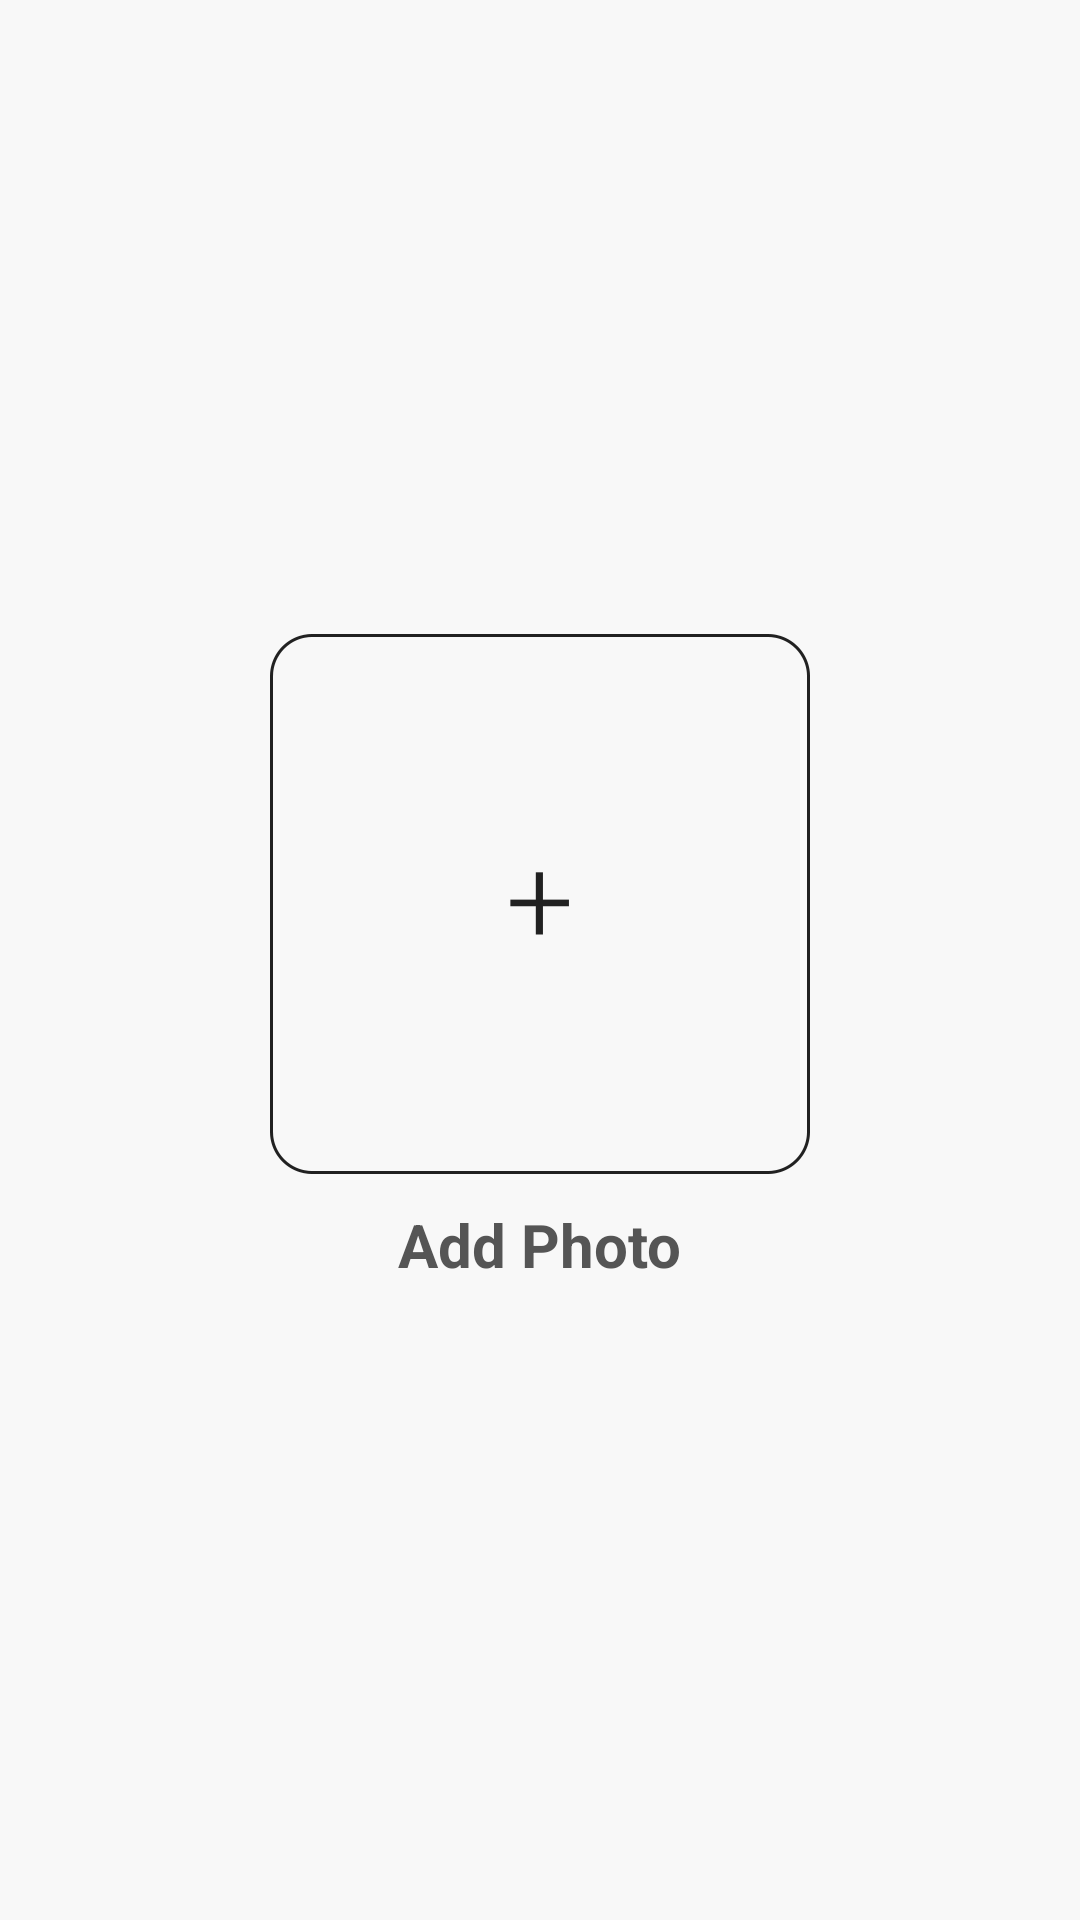

This screen was rendered from an Android layout file. Write that file and the resources it references.
<!-- AndroidManifest.xml: application theme AppTheme -->
<!-- res/layout/content_main.xml -->
<?xml version="1.0" encoding="utf-8"?>
<RelativeLayout android:layout_width="match_parent"
                android:layout_height="match_parent"
                android:orientation="vertical"
                xmlns:android="http://schemas.android.com/apk/res/android"
                android:background="@color/common_bg" >

    <LinearLayout android:layout_width="match_parent"
                  android:layout_height="match_parent"
                  android:orientation="vertical"
                  android:gravity="center"
                  android:layout_alignParentTop="true"
                  android:layout_gravity="center_horizontal"
                  android:id="@+id/emtpy_photo_view_container">

        <ImageView
            android:layout_width="wrap_content"
            android:layout_height="wrap_content"
            android:src="@drawable/ic_add_photo"/>

        <TextView
            android:layout_width="wrap_content"
            android:layout_height="wrap_content"
            android:textColor="@color/text_value_color"
            android:textSize="20sp"
            android:textStyle="bold"
            android:layout_marginTop="10dp"
            android:text="@string/add_photo"/>
    </LinearLayout>

    <ImageView
        android:layout_width="match_parent"
        android:layout_height="match_parent"
        android:visibility="gone"
        android:layout_alignParentTop="true"
        android:scaleType="fitXY"
        android:id="@+id/edit_image"
        android:src="@drawable/ic_add_photo"/>

    <LinearLayout android:layout_width="match_parent"
                  android:layout_height="100dp"
                  android:orientation="horizontal"
                  android:gravity="center"
                  android:layout_alignParentBottom="true"
                  android:visibility="gone"
                  android:layout_gravity="center_horizontal"
                  android:id="@+id/photo_edit_options_container">

        <ImageView
            android:id="@+id/image_effects"
            android:layout_width="wrap_content"
            android:layout_height="match_parent"
            android:scaleType="center"
            android:layout_weight="1"
            android:src="@drawable/ic_effects"/>

        <ImageView
            android:id="@+id/rotate_cw"
            android:layout_width="wrap_content"
            android:layout_weight="1"
            android:layout_height="match_parent"
            android:scaleType="center"
            android:src="@drawable/rotate_cw"/>

        <ImageView
            android:id="@+id/rotate_acw"
            android:layout_width="wrap_content"
            android:layout_height="match_parent"
            android:scaleType="center"
            android:layout_weight="1"
            android:src="@drawable/rotate_acw"/>
    </LinearLayout>
</RelativeLayout>
<!-- resources referenced by this layout -->
<resources>
  <color name="common_bg">#f8f8f8</color>
  <color name="text_value_color">#555555</color>
  <!-- drawable ic_add_photo: png bitmap (drawable-hdpi, 2712 bytes) -->
  <!-- drawable ic_effects: png bitmap (drawable-hdpi, 1893 bytes) -->
  <!-- drawable rotate_cw: png bitmap (drawable, 1658 bytes) -->
  <string name="add_photo">Add Photo</string>
  <style name="AppTheme" parent="Theme.AppCompat.Light.DarkActionBar">
          
          <item name="colorPrimary">@color/colorPrimary</item>
          <item name="colorPrimaryDark">@color/colorPrimaryDark</item>
          <item name="colorAccent">@color/colorPrimary</item>
      </style>
  <color name="colorPrimary">#448AFF</color>
  <color name="colorPrimaryDark">#448AFF</color>
</resources>
